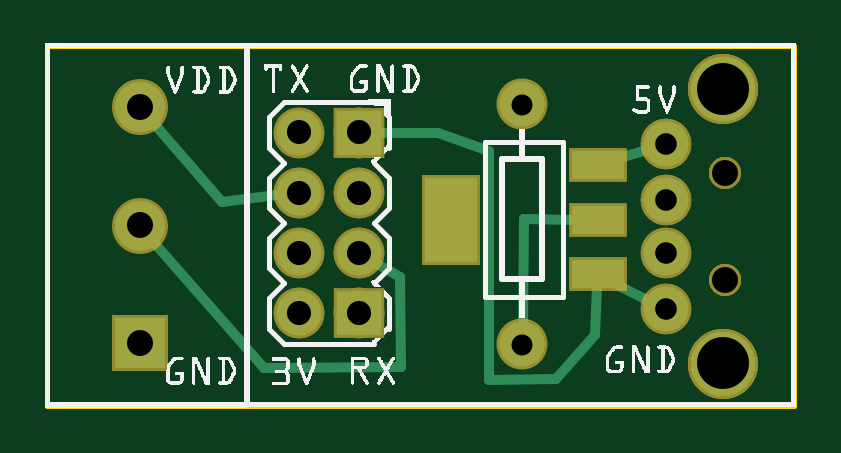
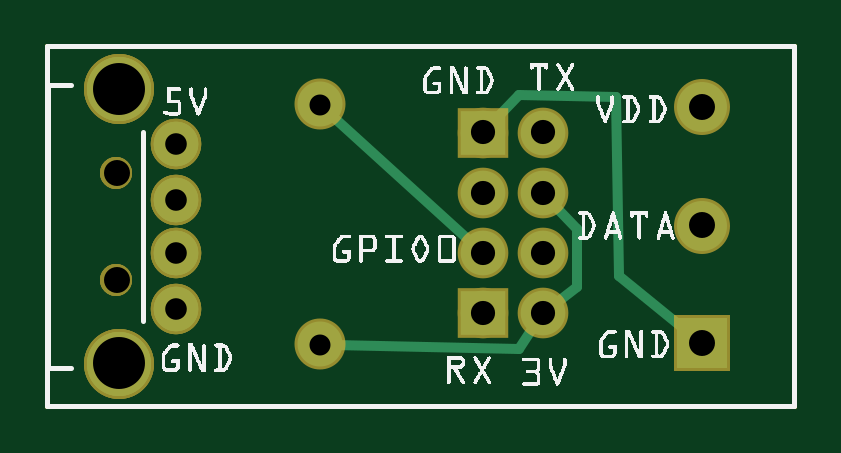
Circuit board: 9 layer files. Board 31.6 x 15.2 mm.
- outline: esp8266_ds18b20_sketch_contour.gm1 (367 bytes)
- bottom_copper: esp8266_ds18b20_sketch_copperBottom.gbl (1252 bytes)
- top_copper: esp8266_ds18b20_sketch_copperTop.gtl (1675 bytes)
- drill: esp8266_ds18b20_sketch_drill.txt (514 bytes)
- bottom_mask: esp8266_ds18b20_sketch_maskBottom.gbs (1045 bytes)
- top_mask: esp8266_ds18b20_sketch_maskTop.gts (1286 bytes)
- paste: esp8266_ds18b20_sketch_pasteMaskTop.gtp (648 bytes)
- bottom_silk: esp8266_ds18b20_sketch_silkBottom.gbo (57430 bytes)
- top_silk: esp8266_ds18b20_sketch_silkTop.gto (92358 bytes)

=== outline: esp8266_ds18b20_sketch_contour.gm1 ===
G04 MADE WITH FRITZING*
G04 WWW.FRITZING.ORG*
G04 DOUBLE SIDED*
G04 HOLES PLATED*
G04 CONTOUR ON CENTER OF CONTOUR VECTOR*
%ASAXBY*%
%FSLAX23Y23*%
%MOIN*%
%OFA0B0*%
%SFA1.0B1.0*%
%ADD10R,1.252870X0.606642*%
%ADD11C,0.008000*%
%ADD10C,0.008*%
%LNCONTOUR*%
G90*
G70*
G54D10*
G54D11*
X4Y603D02*
X1249Y603D01*
X1249Y4D01*
X4Y4D01*
X4Y603D01*
D02*
G04 End of contour*
M02*
=== bottom_copper: esp8266_ds18b20_sketch_copperBottom.gbl ===
G04 MADE WITH FRITZING*
G04 WWW.FRITZING.ORG*
G04 DOUBLE SIDED*
G04 HOLES PLATED*
G04 CONTOUR ON CENTER OF CONTOUR VECTOR*
%ASAXBY*%
%FSLAX23Y23*%
%MOIN*%
%OFA0B0*%
%SFA1.0B1.0*%
%ADD10C,0.083307*%
%ADD11C,0.074000*%
%ADD12C,0.106614*%
%ADD13C,0.074472*%
%ADD14C,0.075000*%
%ADD15R,0.083307X0.083307*%
%ADD16R,0.074108X0.074472*%
%ADD17C,0.016000*%
%LNCOPPER0*%
G90*
G70*
G54D10*
X158Y108D03*
X158Y304D03*
X158Y501D03*
G54D11*
X1035Y440D03*
X1035Y347D03*
X1035Y258D03*
X1035Y165D03*
G54D12*
X1130Y74D03*
X1130Y531D03*
G54D11*
X1035Y440D03*
X1035Y347D03*
X1035Y258D03*
X1035Y165D03*
G54D12*
X1130Y74D03*
X1130Y531D03*
G54D11*
X1035Y440D03*
X1035Y347D03*
X1035Y258D03*
X1035Y165D03*
G54D12*
X1130Y74D03*
X1130Y531D03*
G54D13*
X523Y459D03*
X423Y459D03*
X523Y359D03*
X423Y359D03*
X523Y258D03*
X423Y258D03*
X523Y158D03*
X423Y158D03*
G54D14*
X795Y106D03*
X795Y506D03*
G54D15*
X158Y108D03*
G54D16*
X523Y459D03*
X523Y158D03*
G54D17*
X778Y490D02*
X542Y275D01*
D02*
X403Y173D02*
X367Y202D01*
D02*
X367Y202D02*
X367Y298D01*
D02*
X367Y298D02*
X406Y340D01*
D02*
X772Y105D02*
X463Y98D01*
D02*
X463Y98D02*
X438Y136D01*
D02*
X297Y220D02*
X302Y519D01*
D02*
X179Y125D02*
X297Y220D01*
D02*
X302Y519D02*
X463Y522D01*
D02*
X463Y522D02*
X505Y478D01*
G04 End of Copper0*
M02*
=== top_copper: esp8266_ds18b20_sketch_copperTop.gtl ===
G04 MADE WITH FRITZING*
G04 WWW.FRITZING.ORG*
G04 DOUBLE SIDED*
G04 HOLES PLATED*
G04 CONTOUR ON CENTER OF CONTOUR VECTOR*
%ASAXBY*%
%FSLAX23Y23*%
%MOIN*%
%OFA0B0*%
%SFA1.0B1.0*%
%ADD10C,0.074000*%
%ADD11C,0.106614*%
%ADD12C,0.074472*%
%ADD13C,0.075000*%
%ADD14C,0.083307*%
%ADD15R,0.088000X0.048000*%
%ADD16R,0.086614X0.141732*%
%ADD17R,0.074108X0.074472*%
%ADD18R,0.083307X0.083307*%
%ADD19C,0.016000*%
%LNCOPPER1*%
G90*
G70*
G54D10*
X1035Y440D03*
X1035Y347D03*
X1035Y258D03*
X1035Y165D03*
G54D11*
X1130Y74D03*
X1130Y531D03*
G54D10*
X1035Y440D03*
X1035Y347D03*
X1035Y258D03*
X1035Y165D03*
G54D11*
X1130Y74D03*
X1130Y531D03*
G54D10*
X1035Y440D03*
X1035Y347D03*
X1035Y258D03*
X1035Y165D03*
G54D11*
X1130Y74D03*
X1130Y531D03*
G54D12*
X523Y459D03*
X423Y459D03*
X523Y359D03*
X423Y359D03*
X523Y258D03*
X423Y258D03*
X523Y158D03*
X423Y158D03*
X523Y459D03*
X423Y459D03*
X523Y359D03*
X423Y359D03*
X523Y258D03*
X423Y258D03*
X523Y158D03*
X423Y158D03*
G54D13*
X795Y106D03*
X795Y506D03*
G54D14*
X158Y108D03*
X158Y304D03*
X158Y501D03*
G54D15*
X921Y223D03*
X921Y314D03*
X921Y405D03*
G54D16*
X677Y314D03*
G54D17*
X523Y459D03*
X523Y459D03*
X523Y158D03*
G54D18*
X158Y108D03*
G54D19*
X882Y314D02*
X799Y315D01*
D02*
X799Y315D02*
X796Y129D01*
D02*
X175Y481D02*
X295Y344D01*
D02*
X295Y344D02*
X398Y356D01*
D02*
X959Y417D02*
X1013Y433D01*
D02*
X175Y284D02*
X365Y66D01*
D02*
X365Y66D02*
X594Y69D01*
D02*
X594Y69D02*
X591Y218D01*
D02*
X591Y218D02*
X545Y245D01*
D02*
X1014Y175D02*
X957Y204D01*
D02*
X655Y459D02*
X740Y429D01*
D02*
X549Y459D02*
X655Y459D01*
D02*
X740Y429D02*
X740Y46D01*
D02*
X740Y46D02*
X851Y49D01*
D02*
X851Y49D02*
X917Y122D01*
D02*
X917Y122D02*
X920Y204D01*
G04 End of Copper1*
M02*
=== drill: esp8266_ds18b20_sketch_drill.txt ===
; NON-PLATED HOLES START AT T1
; THROUGH (PLATED) HOLES START AT T100
M48
INCH
T1C0.043307
T100C0.036000
T101C0.086614
T102C0.040255
T103C0.035000
T104C0.043307
%
T1
X011337Y003912
X011337Y002140
T100
X010353Y002582
X010353Y003470
X010353Y001648
X010353Y004404
T101
X011298Y005310
X011298Y000743
T102
X004232Y002581
X005232Y002581
X004232Y001575
X005232Y001575
X004232Y004594
X005232Y004594
X004232Y003587
X005232Y003587
T103
X007954Y005058
X007954Y001058
T104
X001575Y003044
X001575Y005012
X001575Y001075
T00
M30

=== bottom_mask: esp8266_ds18b20_sketch_maskBottom.gbs ===
G04 MADE WITH FRITZING*
G04 WWW.FRITZING.ORG*
G04 DOUBLE SIDED*
G04 HOLES PLATED*
G04 CONTOUR ON CENTER OF CONTOUR VECTOR*
%ASAXBY*%
%FSLAX23Y23*%
%MOIN*%
%OFA0B0*%
%SFA1.0B1.0*%
%ADD10C,0.093307*%
%ADD11C,0.084000*%
%ADD12C,0.116614*%
%ADD13C,0.053307*%
%ADD14C,0.084472*%
%ADD15C,0.085000*%
%ADD16R,0.093307X0.093307*%
%ADD17R,0.084108X0.084472*%
%LNMASK0*%
G90*
G70*
G54D10*
X158Y108D03*
X158Y304D03*
X158Y501D03*
G54D11*
X1035Y440D03*
X1035Y347D03*
X1035Y258D03*
X1035Y165D03*
G54D12*
X1130Y74D03*
X1130Y531D03*
G54D13*
X1134Y391D03*
X1134Y214D03*
G54D11*
X1035Y440D03*
X1035Y347D03*
X1035Y258D03*
X1035Y165D03*
G54D12*
X1130Y74D03*
X1130Y531D03*
G54D13*
X1134Y391D03*
X1134Y214D03*
G54D11*
X1035Y440D03*
X1035Y347D03*
X1035Y258D03*
X1035Y165D03*
G54D12*
X1130Y74D03*
X1130Y531D03*
G54D13*
X1134Y391D03*
X1134Y214D03*
G54D14*
X523Y459D03*
X423Y459D03*
X523Y359D03*
X423Y359D03*
X523Y258D03*
X423Y258D03*
X523Y158D03*
X423Y158D03*
G54D15*
X795Y106D03*
X795Y506D03*
G54D16*
X158Y108D03*
G54D17*
X523Y459D03*
X523Y158D03*
G04 End of Mask0*
M02*
=== top_mask: esp8266_ds18b20_sketch_maskTop.gts ===
G04 MADE WITH FRITZING*
G04 WWW.FRITZING.ORG*
G04 DOUBLE SIDED*
G04 HOLES PLATED*
G04 CONTOUR ON CENTER OF CONTOUR VECTOR*
%ASAXBY*%
%FSLAX23Y23*%
%MOIN*%
%OFA0B0*%
%SFA1.0B1.0*%
%ADD10C,0.084000*%
%ADD11C,0.116614*%
%ADD12C,0.053307*%
%ADD13C,0.084472*%
%ADD14C,0.085000*%
%ADD15C,0.093307*%
%ADD16R,0.098000X0.058000*%
%ADD17R,0.096614X0.151732*%
%ADD18R,0.084108X0.084472*%
%ADD19R,0.093307X0.093307*%
%LNMASK1*%
G90*
G70*
G54D10*
X1035Y440D03*
X1035Y347D03*
X1035Y258D03*
X1035Y165D03*
G54D11*
X1130Y74D03*
X1130Y531D03*
G54D12*
X1134Y391D03*
X1134Y214D03*
G54D10*
X1035Y440D03*
X1035Y347D03*
X1035Y258D03*
X1035Y165D03*
G54D11*
X1130Y74D03*
X1130Y531D03*
G54D12*
X1134Y391D03*
X1134Y214D03*
G54D10*
X1035Y440D03*
X1035Y347D03*
X1035Y258D03*
X1035Y165D03*
G54D11*
X1130Y74D03*
X1130Y531D03*
G54D12*
X1134Y391D03*
X1134Y214D03*
G54D13*
X523Y459D03*
X423Y459D03*
X523Y359D03*
X423Y359D03*
X523Y258D03*
X423Y258D03*
X523Y158D03*
X423Y158D03*
X523Y459D03*
X423Y459D03*
X523Y359D03*
X423Y359D03*
X523Y258D03*
X423Y258D03*
X523Y158D03*
X423Y158D03*
G54D14*
X795Y106D03*
X795Y506D03*
G54D15*
X158Y108D03*
X158Y304D03*
X158Y501D03*
G54D16*
X921Y223D03*
X921Y314D03*
X921Y405D03*
G54D17*
X677Y314D03*
G54D18*
X523Y459D03*
X523Y459D03*
X523Y158D03*
G54D19*
X158Y108D03*
G04 End of Mask1*
M02*
=== paste: esp8266_ds18b20_sketch_pasteMaskTop.gtp ===
G04 MADE WITH FRITZING*
G04 WWW.FRITZING.ORG*
G04 DOUBLE SIDED*
G04 HOLES PLATED*
G04 CONTOUR ON CENTER OF CONTOUR VECTOR*
%ASAXBY*%
%FSLAX23Y23*%
%MOIN*%
%OFA0B0*%
%SFA1.0B1.0*%
%ADD10C,0.106614*%
%ADD11C,0.043307*%
%ADD12R,0.088000X0.048000*%
%ADD13R,0.086614X0.141732*%
%ADD14R,0.001000X0.001000*%
%LNPASTEMASK1*%
G90*
G70*
G54D10*
X1130Y74D03*
X1130Y531D03*
G54D11*
X1134Y391D03*
X1134Y214D03*
G54D10*
X1130Y74D03*
X1130Y531D03*
G54D11*
X1134Y391D03*
X1134Y214D03*
G54D10*
X1130Y74D03*
X1130Y531D03*
G54D11*
X1134Y391D03*
X1134Y214D03*
G54D12*
X921Y223D03*
X921Y314D03*
X921Y405D03*
G54D13*
X677Y314D03*
G54D14*
D02*
G04 End of PasteMask1*
M02*
=== bottom_silk: esp8266_ds18b20_sketch_silkBottom.gbo (57430 bytes, source omitted) ===
=== top_silk: esp8266_ds18b20_sketch_silkTop.gto (92358 bytes, source omitted) ===
